Photos from the image-classification dataset "data" in the GitHub repository wuyinwuxian/Neural_Networks_froth_flotation. Its 3 classes are: high, low, medium.

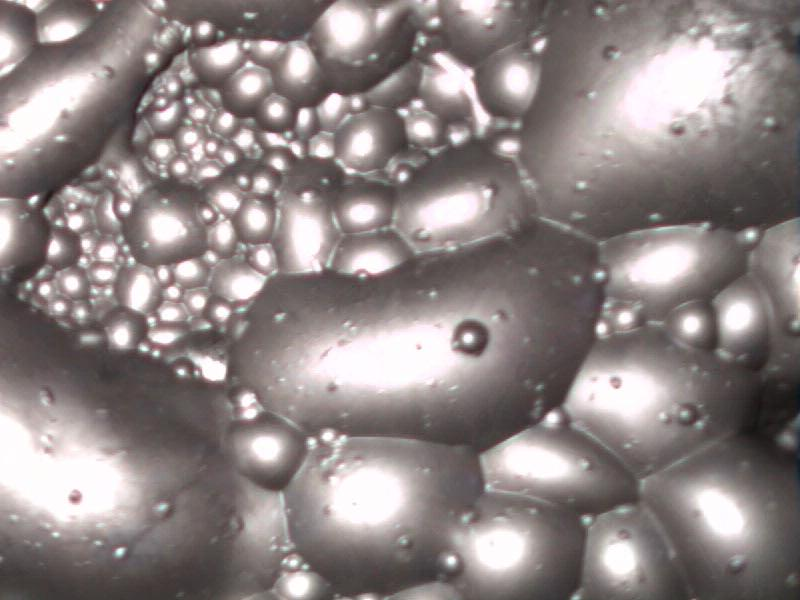
Label: high

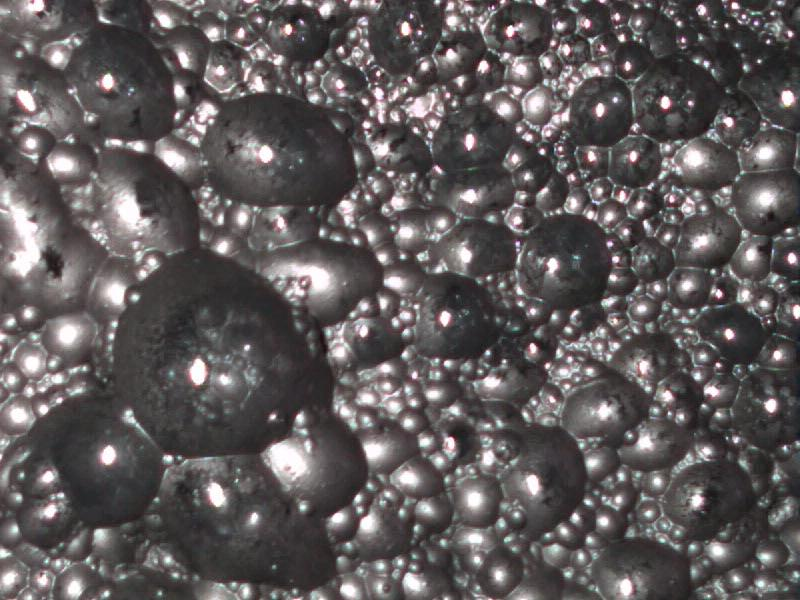
Label: low

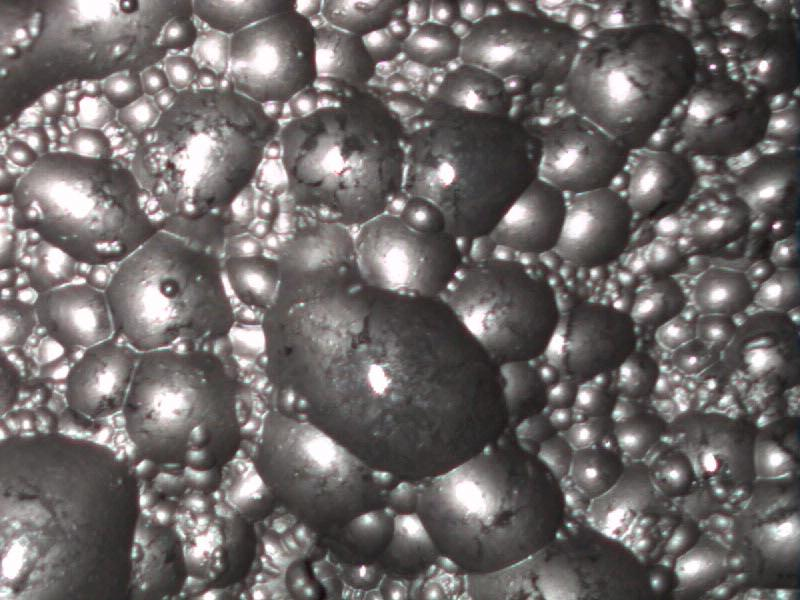
Label: low

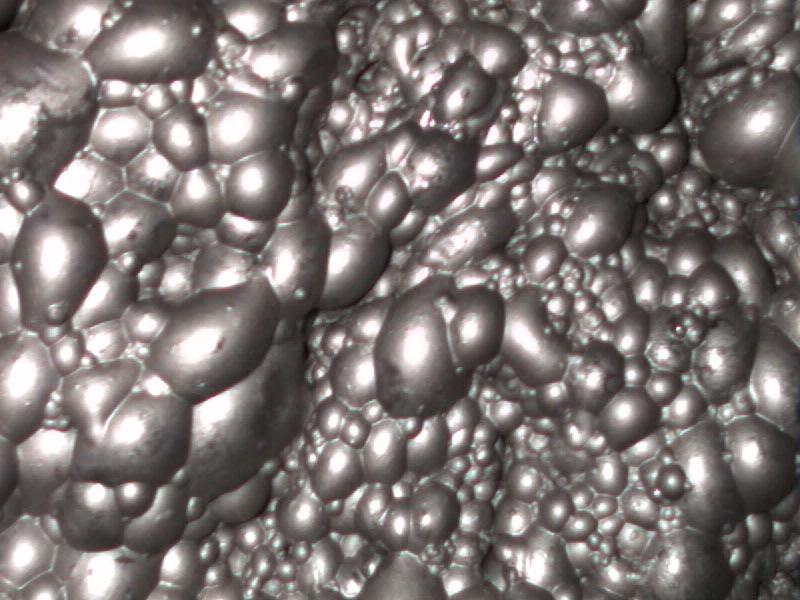
Label: medium

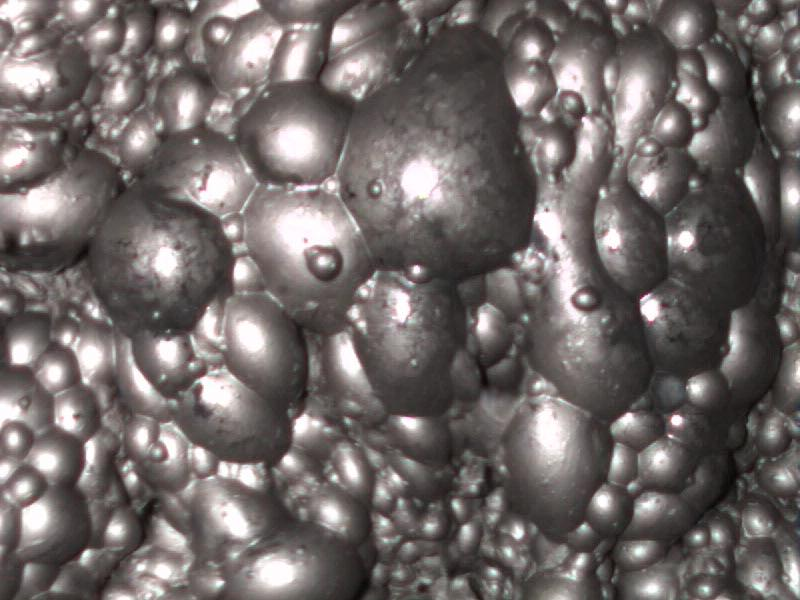
Label: medium

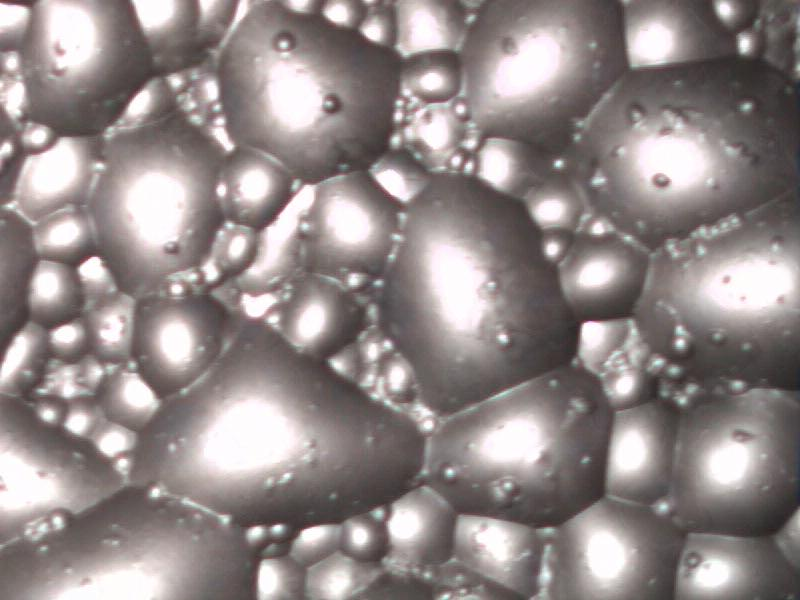
Label: high
